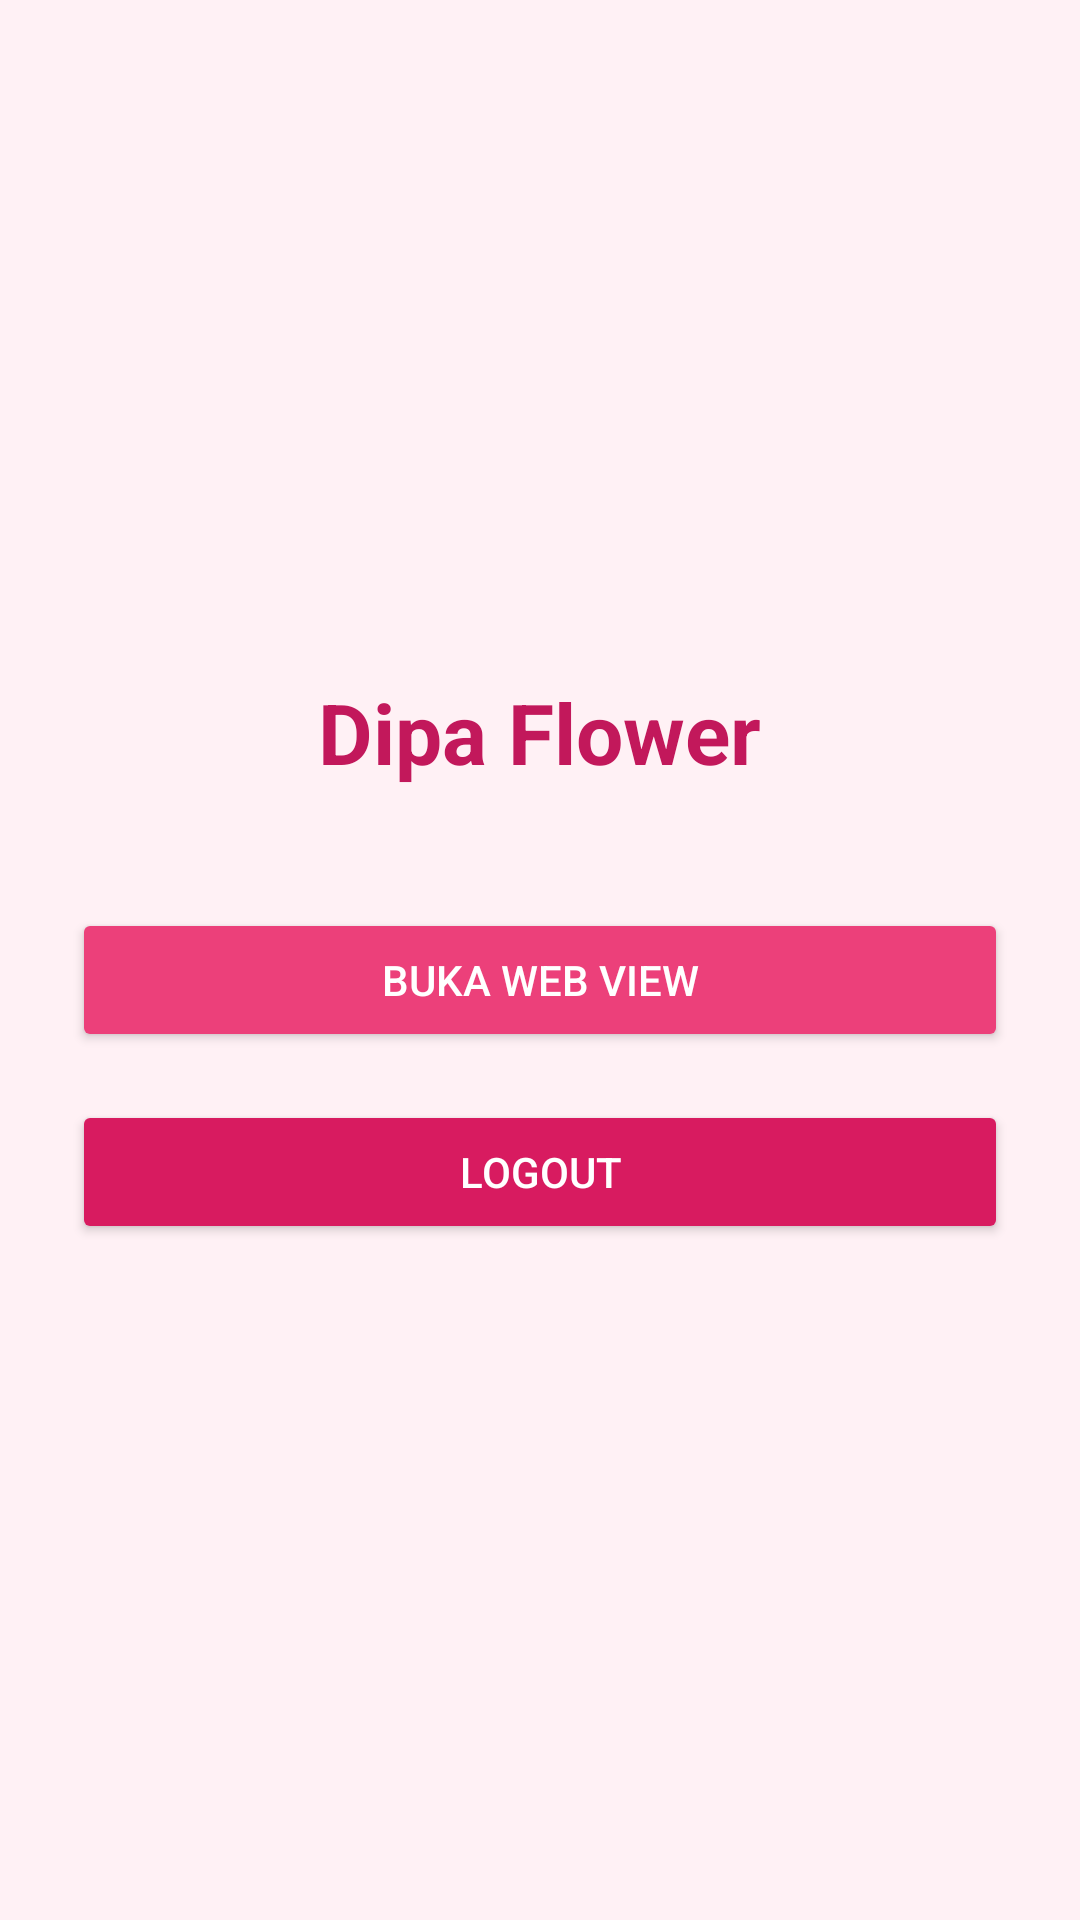

Here is an Android app screen rendered from its layout file. Give the layout XML and the strings, colors and styles it references.
<!-- AndroidManifest.xml: application theme Theme.Dipaflower -->
<!-- res/layout/activity_main.xml -->
<?xml version="1.0" encoding="utf-8"?>
<LinearLayout xmlns:android="http://schemas.android.com/apk/res/android"
    android:id="@+id/main"
    android:layout_width="match_parent"
    android:layout_height="match_parent"
    android:orientation="vertical"
    android:gravity="center"
    android:padding="24dp"
    android:background="#FFF1F5">

    <TextView
        android:layout_width="wrap_content"
        android:layout_height="wrap_content"
        android:text="Dipa Flower"
        android:textSize="28sp"
        android:textStyle="bold"
        android:textColor="#C2185B"
        android:layout_marginBottom="40dp"/>

    <Button
        android:id="@+id/btnWebView"
        android:layout_width="match_parent"
        android:layout_height="wrap_content"
        android:text="Buka Web View"
        android:textColor="#FFFFFF"
        android:backgroundTint="#EC407A"
        android:layout_marginBottom="16dp"/>

    <Button
        android:id="@+id/btnLogout"
        android:layout_width="match_parent"
        android:layout_height="wrap_content"
        android:text="Logout"
        android:textColor="#FFFFFF"
        android:backgroundTint="#D81B60"/>

</LinearLayout>
<!-- resources referenced by this layout -->
<resources>
  <style name="Theme.Dipaflower" parent="Base.Theme.Dipaflower" />
  <style name="Base.Theme.Dipaflower" parent="Theme.Material3.DayNight.NoActionBar">
          
          
      </style>
</resources>
